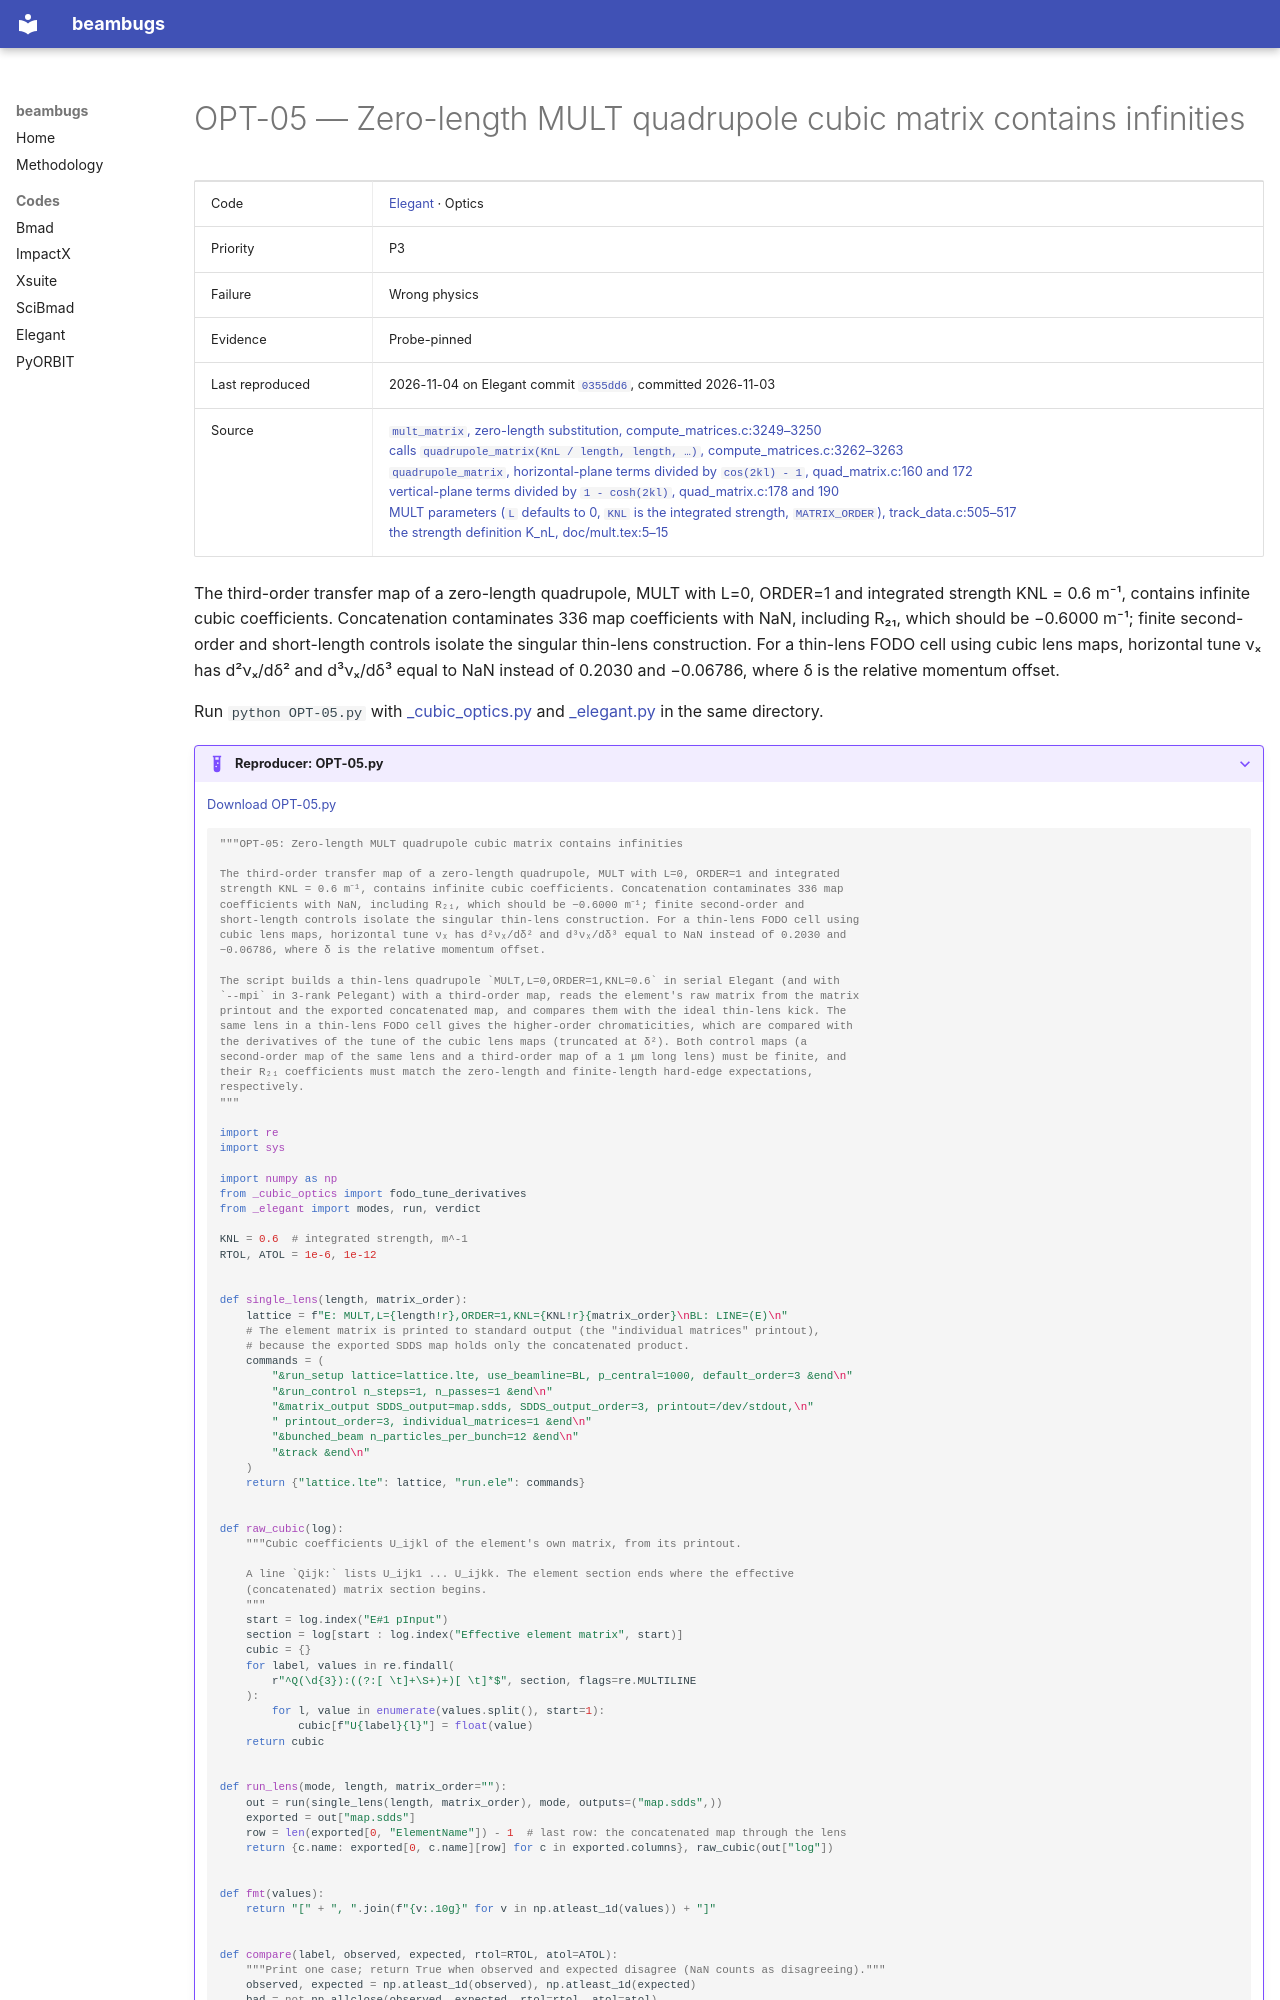

repository: nikitakuklev/beambugs · page: elegant/OPT-05/index.html · generator: mkdocs

---
title: "OPT-05: Zero-length MULT quadrupole cubic matrix contains infinities"
hide:
  - toc
---

# OPT-05 — Zero-length MULT quadrupole cubic matrix contains infinities

| | |
|---|---|
| Code | [Elegant](../index.md) · Optics |
| Priority | P3 |
| Failure | Wrong physics |
| Evidence | Probe-pinned |
| Last reproduced | 2026-11-04 on Elegant commit [`0355dd6`](https://github.com/rtsoliday/elegant/commit/0355dd6aca12), committed 2026-11-03 |
| Source | [`mult_matrix`, zero-length substitution, compute_matrices.c:3249–3250](https://github.com/rtsoliday/elegant/blob/0355dd6aca12c861971fbf8f3ae78a0ded991734/src/compute_matrices.c#L3249-L3250)<br>[calls `quadrupole_matrix(KnL / length, length, …)`, compute_matrices.c:3262–3263](https://github.com/rtsoliday/elegant/blob/0355dd6aca12c861971fbf8f3ae78a0ded991734/src/compute_matrices.c#L3262-L3263)<br>[`quadrupole_matrix`, horizontal-plane terms divided by `cos(2kl) - 1`, quad_matrix.c:160 and 172](https://github.com/rtsoliday/elegant/blob/0355dd6aca12c861971fbf8f3ae78a0ded991734/src/quad_matrix.c#L160-L172)<br>[vertical-plane terms divided by `1 - cosh(2kl)`, quad_matrix.c:178 and 190](https://github.com/rtsoliday/elegant/blob/0355dd6aca12c861971fbf8f3ae78a0ded991734/src/quad_matrix.c#L178-L190)<br>[MULT parameters (`L` defaults to 0, `KNL` is the integrated strength, `MATRIX_ORDER`), track_data.c:505–517](https://github.com/rtsoliday/elegant/blob/0355dd6aca12c861971fbf8f3ae78a0ded991734/src/track_data.c#L505-L517)<br>[the strength definition K_nL, doc/mult.tex:5–15](https://github.com/rtsoliday/elegant/blob/0355dd6aca12c861971fbf8f3ae78a0ded991734/doc/mult.tex#L5-L15) |

The third-order transfer map of a zero-length quadrupole, MULT with L=0, ORDER=1 and integrated strength KNL = 0.6 m⁻¹, contains infinite cubic coefficients. Concatenation contaminates 336 map coefficients with NaN, including R₂₁, which should be −0.6000 m⁻¹; finite second-order and short-length controls isolate the singular thin-lens construction. For a thin-lens FODO cell using cubic lens maps, horizontal tune νₓ has d²νₓ/dδ² and d³νₓ/dδ³ equal to NaN instead of 0.2030 and −0.06786, where δ is the relative momentum offset.

Run `python OPT-05.py` with [_cubic_optics.py](../helpers/_cubic_optics.py) and [_elegant.py](../helpers/_elegant.py) in the same directory.

??? example "Reproducer: OPT-05.py"

    [Download OPT-05.py](OPT-05.py)

    ```python
    """OPT-05: Zero-length MULT quadrupole cubic matrix contains infinities

    The third-order transfer map of a zero-length quadrupole, MULT with L=0, ORDER=1 and integrated
    strength KNL = 0.6 m⁻¹, contains infinite cubic coefficients. Concatenation contaminates 336 map
    coefficients with NaN, including R₂₁, which should be −0.6000 m⁻¹; finite second-order and
    short-length controls isolate the singular thin-lens construction. For a thin-lens FODO cell using
    cubic lens maps, horizontal tune νₓ has d²νₓ/dδ² and d³νₓ/dδ³ equal to NaN instead of 0.2030 and
    −0.06786, where δ is the relative momentum offset.

    The script builds a thin-lens quadrupole `MULT,L=0,ORDER=1,KNL=0.6` in serial Elegant (and with
    `--mpi` in 3-rank Pelegant) with a third-order map, reads the element's raw matrix from the matrix
    printout and the exported concatenated map, and compares them with the ideal thin-lens kick. The
    same lens in a thin-lens FODO cell gives the higher-order chromaticities, which are compared with
    the derivatives of the tune of the cubic lens maps (truncated at δ²). Both control maps (a
    second-order map of the same lens and a third-order map of a 1 μm long lens) must be finite, and
    their R₂₁ coefficients must match the zero-length and finite-length hard-edge expectations,
    respectively.
    """

    import re
    import sys

    import numpy as np
    from _cubic_optics import fodo_tune_derivatives
    from _elegant import modes, run, verdict

    KNL = 0.6  # integrated strength, m^-1
    RTOL, ATOL = 1e-6, 1e-12


    def single_lens(length, matrix_order):
        lattice = f"E: MULT,L={length!r},ORDER=1,KNL={KNL!r}{matrix_order}\nBL: LINE=(E)\n"
        # The element matrix is printed to standard output (the "individual matrices" printout),
        # because the exported SDDS map holds only the concatenated product.
        commands = (
            "&run_setup lattice=lattice.lte, use_beamline=BL, p_central=1000, default_order=3 &end\n"
            "&run_control n_steps=1, n_passes=1 &end\n"
            "&matrix_output SDDS_output=map.sdds, SDDS_output_order=3, printout=/dev/stdout,\n"
            " printout_order=3, individual_matrices=1 &end\n"
            "&bunched_beam n_particles_per_bunch=12 &end\n"
            "&track &end\n"
        )
        return {"lattice.lte": lattice, "run.ele": commands}


    def raw_cubic(log):
        """Cubic coefficients U_ijkl of the element's own matrix, from its printout.

        A line `Qijk:` lists U_ijk1 ... U_ijkk. The element section ends where the effective
        (concatenated) matrix section begins.
        """
        start = log.index("E#1 pInput")
        section = log[start : log.index("Effective element matrix", start)]
        cubic = {}
        for label, values in re.findall(
            r"^Q(\d{3}):((?:[ \t]+\S+)+)[ \t]*$", section, flags=re.MULTILINE
        ):
            for l, value in enumerate(values.split(), start=1):
                cubic[f"U{label}{l}"] = float(value)
        return cubic


    def run_lens(mode, length, matrix_order=""):
        out = run(single_lens(length, matrix_order), mode, outputs=("map.sdds",))
        exported = out["map.sdds"]
        row = len(exported[0, "ElementName"]) - 1  # last row: the concatenated map through the lens
        return {c.name: exported[0, c.name][row] for c in exported.columns}, raw_cubic(out["log"])


    def fmt(values):
        return "[" + ", ".join(f"{v:.10g}" for v in np.atleast_1d(values)) + "]"
